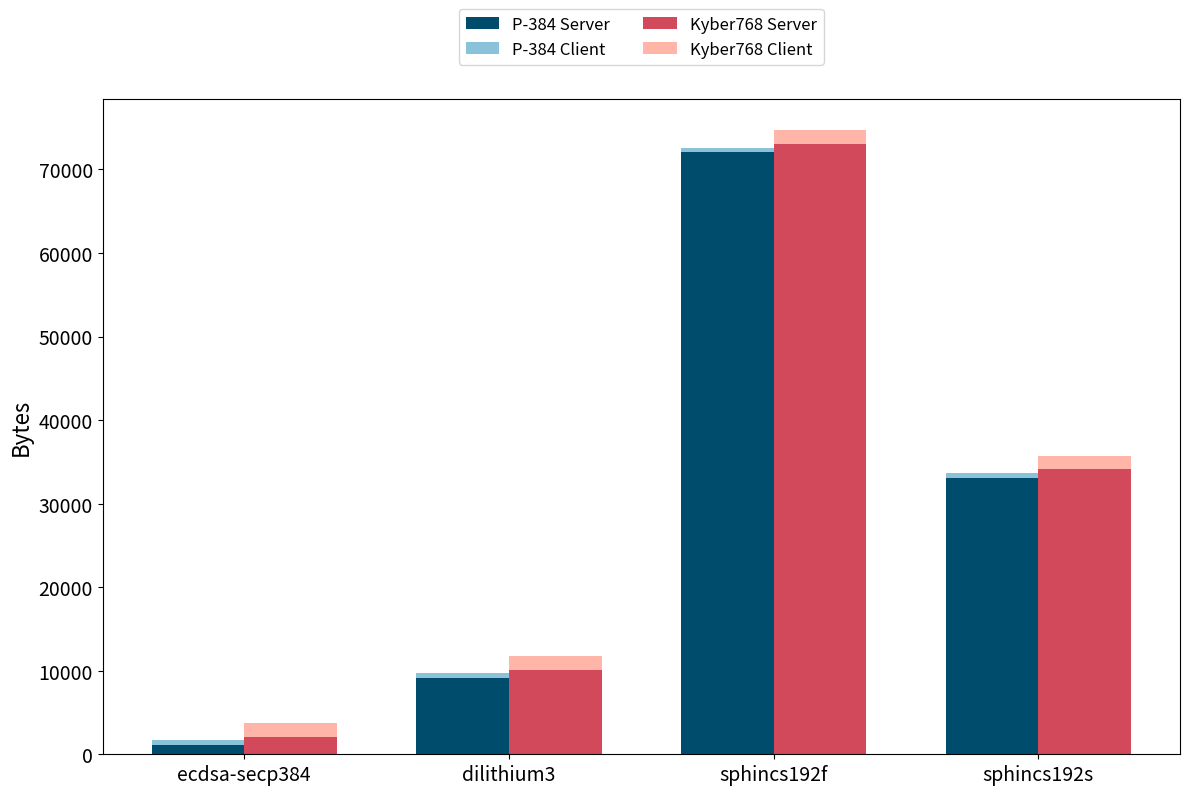

Generate this figure with matplotlib:
import pandas as pd
import matplotlib.pyplot as plt

# Updated data based on the new image provided by the user
updated_data = {
    'Algorithm': ['ecdsa-secp384', 'dilithium3', 'sphincs192f', 'sphincs192s'],
    'P-384_Server': [1101, 9142, 72048, 33102],
    'kyber768_Server': [2093, 10133, 73039, 34093],
    'P-384_Client': [604, 574, 574, 574],
    'kyber768_Client': [1683, 1653, 1653, 1653]
}

# Creating a new DataFrame
updated_df = pd.DataFrame(updated_data)

# Plotting the updated stacked bar chart with larger font sizes
fig, ax = plt.subplots(figsize=(12, 8))

# Define print-friendly colors
color1 = '#004c6d'  # Dark Blue
color2 = '#89c2d9'  # Light Blue
color3 = '#d1495b'  # Dark Red
color4 = '#ffb5a7'  # Light Red

# Plotting the data with the new colors
bar_width = 0.35
index = range(len(updated_df))

bar1 = ax.bar(index, updated_df['P-384_Server'], bar_width, label='P-384 Server', color=color1)
bar2 = ax.bar(index, updated_df['P-384_Client'], bar_width, bottom=updated_df['P-384_Server'], label='P-384 Client', color=color2)
bar3 = ax.bar([i + bar_width for i in index], updated_df['kyber768_Server'], bar_width, label='Kyber768 Server', color=color3)
bar4 = ax.bar([i + bar_width for i in index], updated_df['kyber768_Client'], bar_width, bottom=updated_df['kyber768_Server'], label='Kyber768 Client', color=color4)

# Adding labels, title, and legend
ax.set_xlabel('', fontsize=16)
ax.set_ylabel('Bytes', fontsize=16)
ax.set_title('')
ax.set_xticks([i + bar_width / 2 for i in index])
ax.set_xticklabels(updated_df['Algorithm'], fontsize=14, rotation=0)

# Place the legend at the top of the plot
ax.legend(fontsize=12, loc='upper center', bbox_to_anchor=(0.5, 1.15), ncol=2)

# Make the numbers on the axes larger for better readability
ax.tick_params(axis='both', which='major', labelsize=14)

plt.xticks(rotation=0)
plt.tight_layout()

# Save the plot as a PNG file
plt.savefig('Nivel3Bytes.png')

plt.show()
